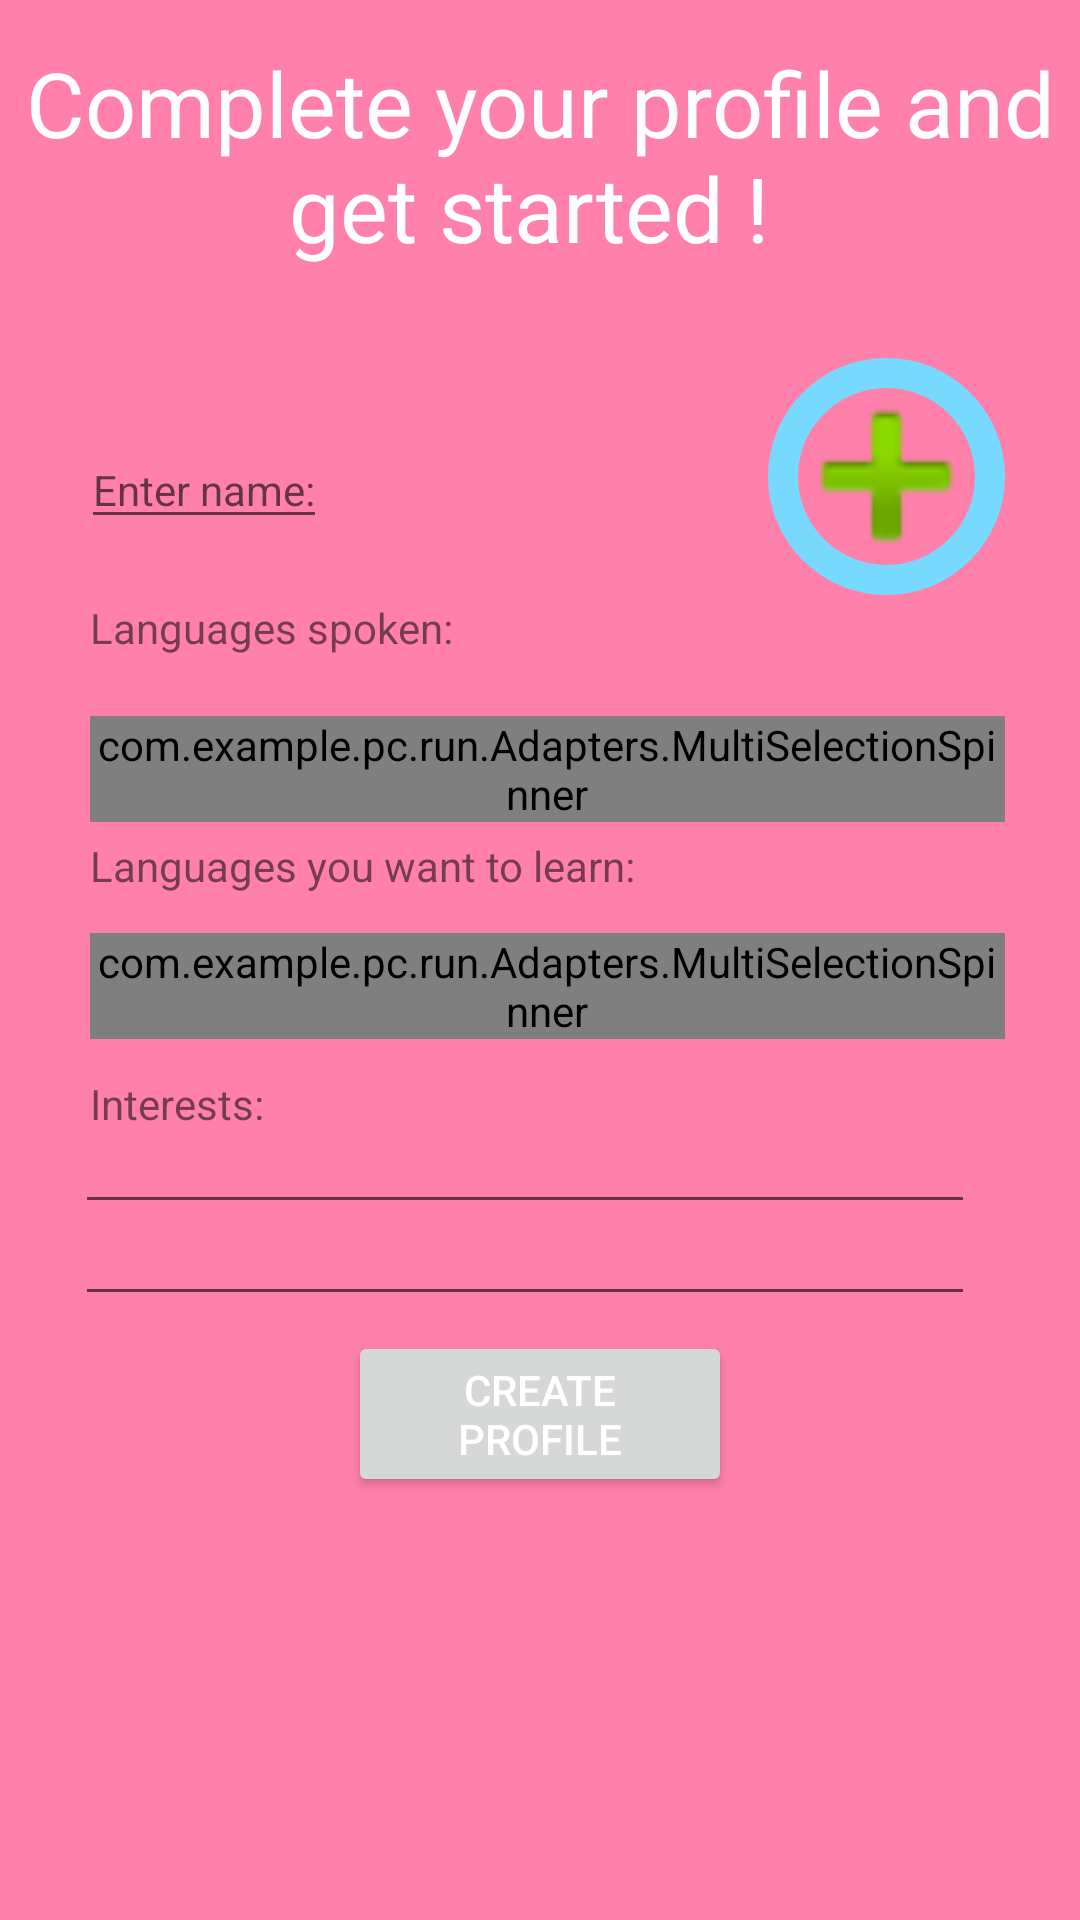

Write the Android layout XML for this screen, with the resource values it uses.
<!-- AndroidManifest.xml: application theme MyMaterialTheme -->
<!-- res/layout/activity_create_profile_.xml -->
<?xml version="1.0" encoding="utf-8"?>
<RelativeLayout xmlns:android="http://schemas.android.com/apk/res/android"
    xmlns:app="http://schemas.android.com/apk/res-auto"
    xmlns:tools="http://schemas.android.com/tools"
    android:layout_width="wrap_content"
    android:layout_height="match_parent"
    android:fitsSystemWindows="true"
    tools:context="com.adilexample.profilerun.MainActivity"
    android:background="@color/buttonA"
    android:orientation="horizontal"
    android:weightSum='4'>


    <TextView
        android:layout_width="match_parent"
        android:layout_height="wrap_content"
        android:text="Complete your profile and get started ! "
        android:textSize="30dp"
        android:gravity="center"
        android:textColor="#ffffff"
        android:layout_marginTop="14dp"
        android:layout_marginLeft="5dp"
        android:layout_marginRight="5dp"
        android:id="@+id/proftitle" />

    <LinearLayout
        android:layout_width="match_parent"
        android:layout_height="wrap_content"
        android:background="@drawable/backprof"
        android:layout_marginLeft="15dp"
        android:layout_marginRight="15dp"
        android:orientation="vertical"
        android:weightSum="12"
        android:layout_below="@+id/proftitle"
        android:layout_marginTop="20dp"
        android:layout_weight="3"
        android:layout_marginBottom="40dp">

        <ImageView
            android:layout_width="79dp"
            android:layout_height="79dp"
            android:id="@+id/profileImage"
            android:onClick="uploadImage"
            android:background="@drawable/pfimage"
            android:src="@android:drawable/ic_input_add"
            android:layout_centerHorizontal="true"
            android:layout_gravity="right"
            android:layout_marginRight="10dp"
            android:layout_marginTop="10dp" />


        <EditText
            android:layout_width="wrap_content"
            android:layout_height="wrap_content"
            android:textSize="14dp"
            android:layout_marginLeft="12dp"
            android:textColor="#a59696"
            android:hint="Enter name:"
            android:id="@+id/nameEdit"
            android:singleLine="true"
            android:layout_marginTop="-55dp"
            android:maxLength="10"/>



        <TextView
            android:layout_width="wrap_content"
            android:layout_height="wrap_content"
            android:text="Languages spoken:"
            android:textSize="14dp"
            android:layout_marginTop="20dp"
            android:layout_marginLeft="15dp" />

        <com.example.pc.run.Adapters.MultiSelectionSpinner
            android:layout_width="match_parent"
            android:layout_height="wrap_content"
            android:id="@+id/langKnownSpinner"
            android:layout_marginTop="20dp"
            android:layout_marginLeft="15dp"
            android:layout_marginRight="10dp">
        </com.example.pc.run.Adapters.MultiSelectionSpinner>




        <TextView
            android:layout_width="wrap_content"
            android:layout_height="27dp"
            android:text="Languages you want to learn:"
            android:textSize="14dp"
            android:layout_marginTop="5dp"
            android:layout_marginLeft="15dp" />


            <com.example.pc.run.Adapters.MultiSelectionSpinner
                android:layout_width="match_parent"
                android:layout_height="wrap_content"
                android:id="@+id/langLearningSpinner"
                android:layout_marginTop="5dp"
                android:layout_marginLeft="15dp"
                android:layout_marginRight="10dp"/>


        <TextView
            android:layout_width="wrap_content"
            android:layout_height="wrap_content"
            android:text="Interests:"
            android:textSize="14dp"
            android:layout_marginTop="12dp"
            android:layout_marginLeft="15dp" />

        <EditText
            android:layout_width="fill_parent"
            android:layout_height="wrap_content"
            android:layout_marginTop="-11dp"
            android:layout_marginRight="20dp"
            android:layout_marginLeft="10dp"
            android:textColor="#000000"
            android:id="@+id/interestsEdit"
            android:layout_weight="1" />

        <EditText
            android:layout_width="fill_parent"
            android:layout_height="wrap_content"
            android:layout_marginTop="-11dp"
            android:layout_marginRight="20dp"
            android:layout_gravity="center_vertical"
            android:layout_marginLeft="10dp"
            android:textColor="#000000"
            android:layout_weight="1" />



        <Button
            android:layout_width="128dp"
            android:layout_height="wrap_content"
            android:text="Create profile"
            android:layout_gravity="center_horizontal"
            android:onClick="addProfileInfo"
            android:layout_marginTop="5dp"
            android:textColor="#ffffff"
            android:textStyle="normal"
            android:layout_marginBottom="20dp" />


    </LinearLayout>
</RelativeLayout>
<!-- resources referenced by this layout -->
<resources>
  <color name="buttonA">#FF80AB</color>
  <!-- drawable pfimage (drawable-xhdpi) -->
  <shape xmlns:android="http://schemas.android.com/apk/res/android"
      android:shape="oval">
      <stroke
          android:width="10dp"
          android:color="#78d9ff"/>
  </shape>
  <style name="MyMaterialTheme" parent="MyMaterialTheme.Base">
  
      </style>
  <style name="MyMaterialTheme.Base" parent="Theme.AppCompat.Light.DarkActionBar">
          <item name="windowNoTitle">true</item>
          <item name="windowActionBar">false</item>
          <item name="colorPrimary">@color/colorPrimary</item>
          <item name="colorPrimaryDark">@color/colorPrimaryDark</item>
          <item name="colorAccent">@color/colorAccent</item>
      </style>
  <color name="colorPrimary">#F50057</color>
  <color name="colorPrimaryDark">#C51162</color>
  <color name="colorAccent">#FF80AB</color>
</resources>
